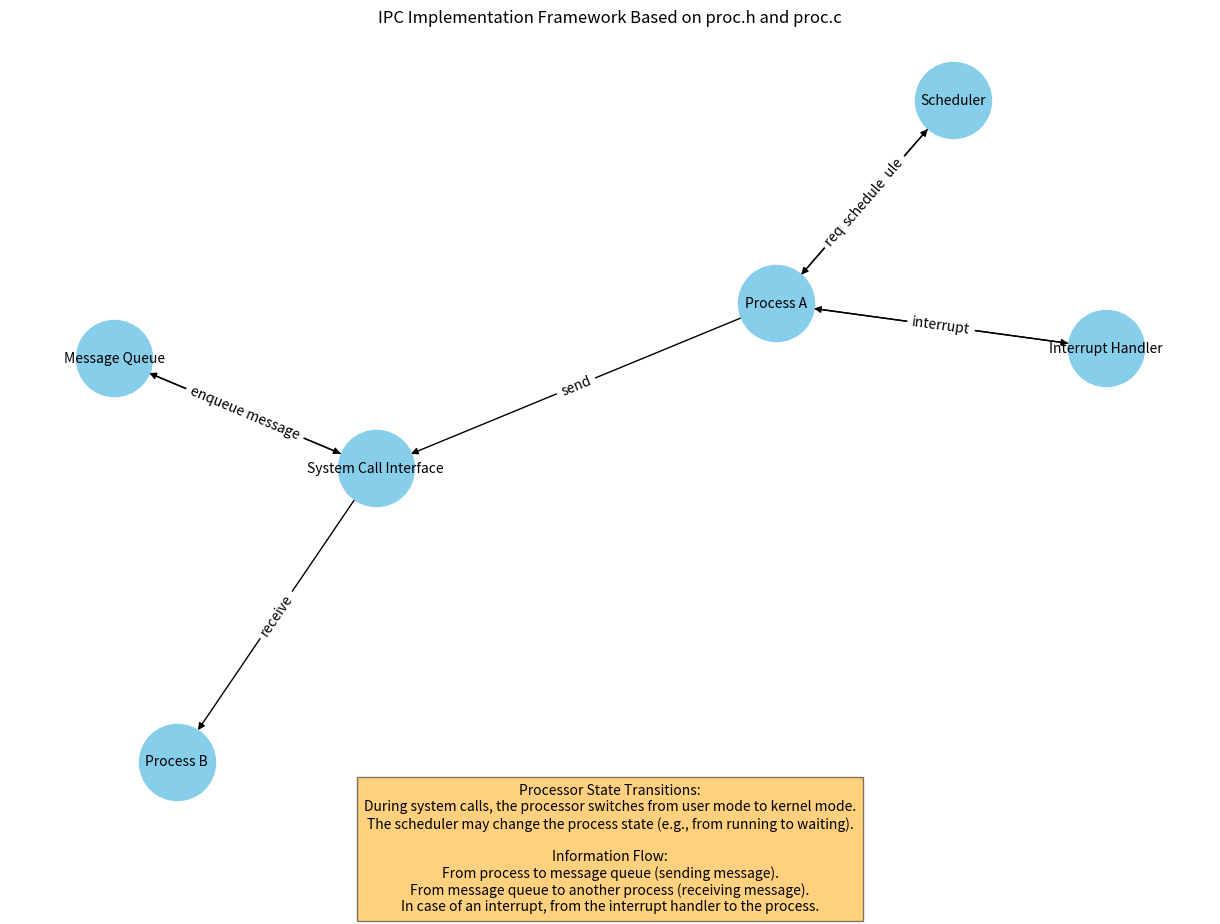

Write the Python code that produced this figure.
import matplotlib.pyplot as plt
import networkx as nx

# Create a directed graph
graph = nx.DiGraph()

# Define nodes for the graph
nodes = [
    "Process A", "Process B", "Message Queue",
    "System Call Interface", "Scheduler", "Interrupt Handler"
]
graph.add_nodes_from(nodes)

# Define edges (relationships) for the graph
edges = [
    ("Process A", "System Call Interface", {"label": "send"}),
    ("System Call Interface", "Message Queue", {"label": "enqueue message"}),
    ("Message Queue", "System Call Interface", {"label": "message ready"}),
    ("System Call Interface", "Process B", {"label": "receive"}),
    ("Process A", "Scheduler", {"label": "request schedule"}),
    ("Scheduler", "Process A", {"label": "schedule"}),
    ("Interrupt Handler", "Process A", {"label": "interrupt"}),
    ("Process A", "Interrupt Handler", {"label": "handle"})
]
graph.add_edges_from(edges)

# Draw the graph
plt.figure(figsize=(12, 8))
pos = nx.spring_layout(graph)  # Node positions
nx.draw(graph, pos, with_labels=True, arrows=True,
        node_size=3000, node_color='skyblue', font_size=10)

# Add edge labels
edge_labels = nx.get_edge_attributes(graph, "label")
nx.draw_networkx_edge_labels(graph, pos, edge_labels=edge_labels)

# Text descriptions in English
text_descriptions = [
    "Processor State Transitions:\nDuring system calls, the processor switches from user mode to kernel mode.\nThe scheduler may change the process state (e.g., from running to waiting).",
    "Information Flow:\nFrom process to message queue (sending message).\nFrom message queue to another process (receiving message).\nIn case of an interrupt, from the interrupt handler to the process."
]
plt.figtext(0.5, -0.1, "\n\n".join(text_descriptions), ha="center",
            fontsize=10, bbox={"facecolor": "orange", "alpha": 0.5, "pad": 5})

plt.title("IPC Implementation Framework Based on proc.h and proc.c")
plt.axis('off')
plt.show()
